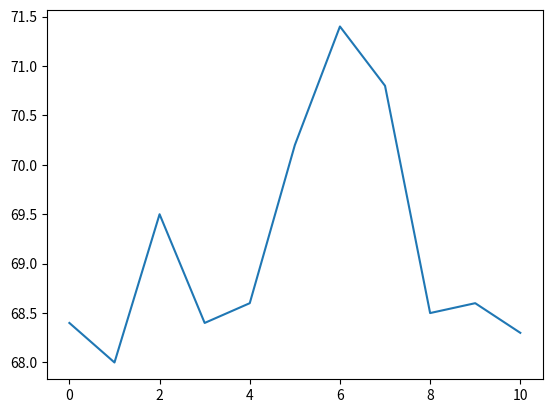

Here is the Python script that generated this plot:
import matplotlib.pyplot as plt
weight=[68.4,68,69.5,68.4,68.6,70.2,71.4,70.8,68.5,68.6,68.3]
plt.plot(weight)
plt.show()
